Run: headless pygame with SDL's dummy video driver; simulated clock (each Clock.tick advances the game by its frame time, no real sleeping); random seed 0; keys injected as events and as key.get_pressed() state; mouse plan: one left click at the window centre at the start of phase 2, then a move to the lower-right quarter at the start of phase 3.
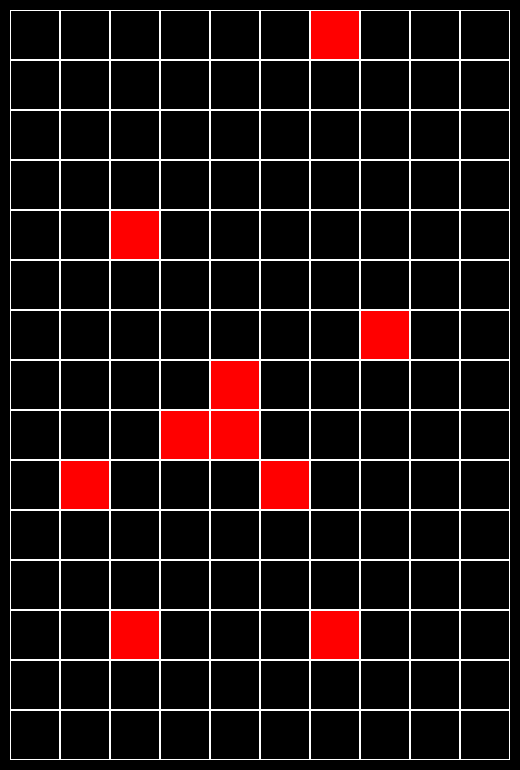
Frame 1 of 4 · flips 1–60 · no input
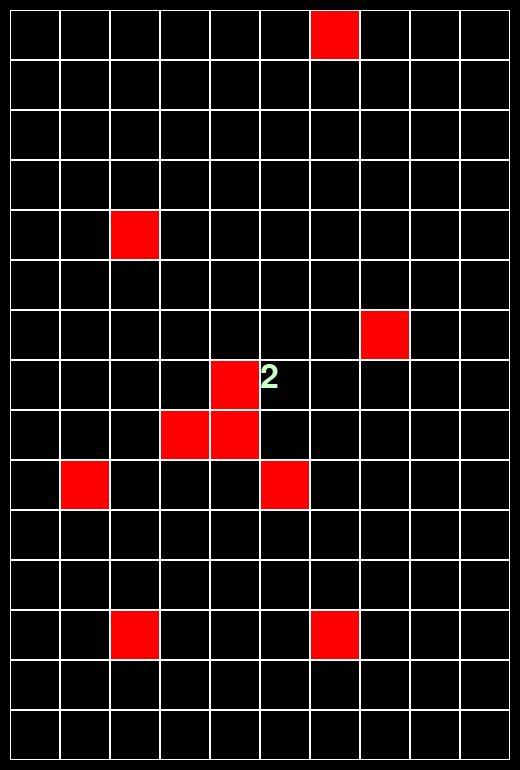
Frame 2 of 4 · flips 61–180 · clicked the window centre · tapped SPACE, RETURN · held RIGHT (→), D
Frame 3 of 4 · flips 181–300 · moved the mouse to the lower-right quarter · held DOWN (↓), S · screen unchanged from frame 2, image omitted
Frame 4 of 4 · flips 301–420 · held LEFT (←), A, UP (↑), W · screen unchanged from frame 3, image omitted

The pygame program that drew these frames:

import pygame
import random


class Minesweeper:
    def __init__(self, w, h, m_count):
        self.width = w
        self.height = h
        self.count = m_count
        self.board = [[0] * h for _ in range(w)]

        self.left = 10
        self.top = 10
        self.cell_size = 50
        color1 = pygame.Color('black')
        color2 = pygame.Color('red')
        self.colors = [color1, color2]

    def check_cell(self, x, y):
            if self.board[x][y] != '1':

                kx1 = 0 if x == 0 else 1
                kx2 = 1 if x == self.width-1 else 2
                ky1 = 0 if y == 0 else 1
                ky2 = 1 if y == self.height-1 else 2

                count = 0

                for i in range(x - kx1, x + kx2):
                    for j in range(y - ky1, y + ky2):
                        if i == x and j == y:
                            continue
                        elif self.board[i][j] == '1':
                            count += 1
                self.board[x][y] = count

    def start(self):
        for i in range(self.count):
            a = random.randint(0, self.width-1)
            b = random.randint(0, self.height-1)
            self.board[a][b] = '1'
        screen.fill((0, 0, 0))
        for i in range(self.width):
            for j in range(self.height):
                left_lim = i * self.cell_size + self.left
                top_lim = j * self.cell_size + self.top
                cs = [(left_lim, top_lim), (self.cell_size, self.cell_size)]
                pygame.draw.rect(screen, self.colors[int(self.board[i][j])], cs, 0)
                pygame.draw.rect(screen, (255, 255, 255), cs, 1)
                self.check_cell(i, j)

    def get_cell(self, cords):
        cell_x = (cords[0] - self.left) // self.cell_size
        cell_y = (cords[1] - self.top) // self.cell_size
        if (0 > cell_x or cell_x >= self.width or
                0 > cell_y or cell_y >= self.height):
            return None, None
        else:
            return cell_x, cell_y

    def open_cell(self, pos):
        x, y = self.get_cell(pos)
        if (x is not None and y is not None) and type(self.board[x][y]) != str:
            f = x * self.cell_size + self.left
            s = y * self.cell_size + self.top
            font1 = pygame.font.Font(None, 50)
            string_rendered1 = font1.render(str(self.board[x][y]), 1, (200, 255, 200))
            intro_rect1 = string_rendered1.get_rect()
            intro_rect1.y = s
            intro_rect1.x = f
            screen.blit(string_rendered1, intro_rect1)


pygame.init()
size = width, height = 520, 770
screen = pygame.display.set_mode(size)
running = True
board = Minesweeper(10, 15, 10)
board.start()
pygame.display.flip()

while running:
    for event in pygame.event.get():
        if event.type == pygame.QUIT:
            running = False
        if event.type == pygame.MOUSEBUTTONDOWN and event.button != 4 and event.button != 5:
            board.open_cell(event.pos)
    pygame.display.flip()

pygame.quit()
